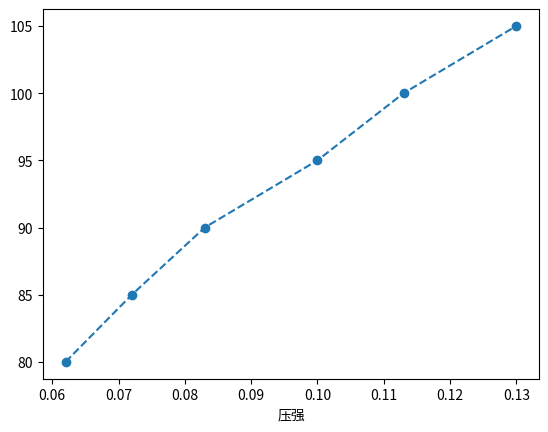

Recreate this plot in Python.
import matplotlib
import matplotlib.pyplot as plt
import numpy as np
import pandas as pd

fig,ax=plt.subplots()
xinfo=[0.062,0.072,0.083,0.1,0.113,0.13]

yinfo=[80,85,90,95,100,105]

ax.plot(xinfo,yinfo,marker='o',linestyle='--')
ax.set_xlabel('压强')
ax.set_ylabel=('温度')

plt.show()